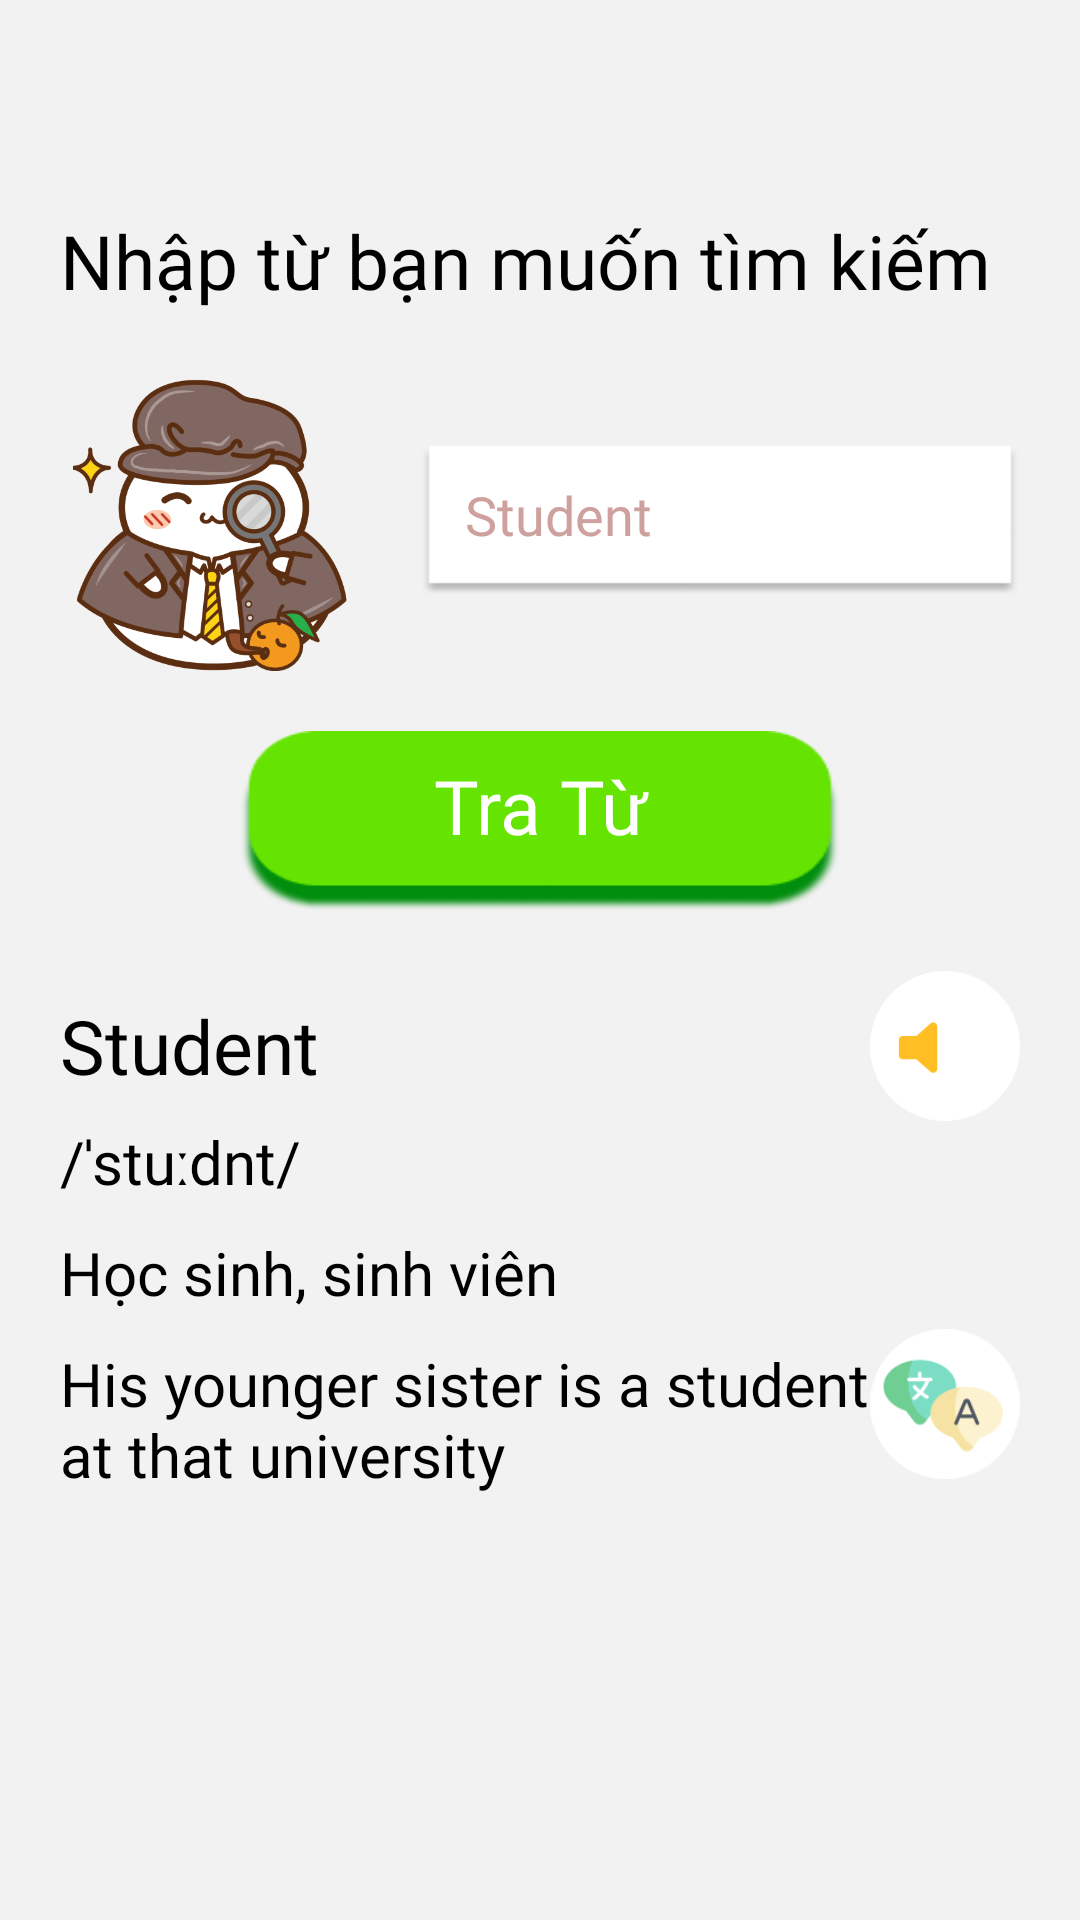

Here is an Android app screen rendered from its layout file. Give the layout XML and the strings, colors and styles it references.
<!-- AndroidManifest.xml: application theme Theme.EasyLanguage -->
<!-- res/layout/fragment_search.xml -->
<?xml version="1.0" encoding="utf-8"?>
<LinearLayout xmlns:android="http://schemas.android.com/apk/res/android"
    xmlns:tools="http://schemas.android.com/tools"
    android:layout_width="match_parent"
    android:layout_height="match_parent"
    android:background="@color/white2"
    android:orientation="vertical"
    android:padding="20dp">

    <TextView
        android:layout_width="match_parent"
        android:layout_height="wrap_content"
        android:layout_marginTop="50dp"
        android:fontFamily="@font/quicksand_bold"
        android:text="@string/txt_input_text"
        android:textColor="@color/black"
        android:textSize="25sp" />

    <TableRow
        android:layout_width="match_parent"
        android:layout_height="wrap_content"
        android:layout_marginTop="20dp">


        <ImageView
            android:layout_width="100dp"
            android:layout_height="100dp"
            android:src="@drawable/ic_discovery"
            tools:ignore="ContentDescription" />

        <EditText
            android:id="@+id/edtInputWord"
            android:layout_width="0dp"
            android:layout_height="50dp"
            android:layout_gravity="center_vertical"
            android:layout_marginStart="20dp"
            android:layout_weight="1"
            android:autofillHints="name"
            android:background="@drawable/bg_white_shadow"
            android:fontFamily="@font/quicksand_light"
            android:gravity="center_vertical"
            android:textColorHint="@color/colorGray"
            android:hint="@string/txt_student"
            android:inputType="text"
            android:padding="15dp"
            tools:ignore="DuplicateSpeakableTextCheck,VisualLintTextFieldSize" />

    </TableRow>

    <TextView
        android:id="@+id/bgSearch"
        android:layout_width="200dp"
        android:layout_height="60dp"
        android:layout_gravity="center_horizontal"
        android:layout_marginTop="20dp"
        android:background="@drawable/bg_button_green"
        android:fontFamily="@font/quicksand_bold"
        android:gravity="center"
        android:paddingBottom="10dp"
        android:text="@string/txt_search"
        android:textColor="@color/white"
        android:textSize="25sp" />

    <LinearLayout
        android:layout_width="match_parent"
        android:orientation="vertical"
        android:id="@+id/lnResult"
        android:layout_marginTop="20dp"
        android:layout_height="match_parent">

        <TableRow
            android:layout_width="match_parent"
            android:layout_height="wrap_content"
            tools:ignore="UselessParent">

            <TextView
                android:id="@+id/tvWord"
                android:layout_width="0dp"
                android:layout_height="wrap_content"
                android:layout_gravity="center_vertical"
                android:layout_weight="1"
                android:fontFamily="@font/quicksand_bold"
                android:text="@string/txt_student"
                android:textColor="@color/black"
                android:textSize="25sp"
                tools:ignore="TextContrastCheck" />

            <ImageView
                android:id="@+id/ivSound"
                android:layout_width="50dp"
                android:layout_height="50dp"
                android:src="@drawable/bg_sound"
                tools:ignore="ContentDescription,ImageContrastCheck" />
        </TableRow>

        <TextView
            android:id="@+id/tvSpelling"
            android:layout_width="match_parent"
            android:layout_height="wrap_content"
            android:fontFamily="@font/quicksand_medium"
            android:text="@string/txt_spelling"
            android:textColor="@color/black"
            android:textSize="20sp"
            tools:ignore="TextContrastCheck" />

        <TextView
            android:id="@+id/tvTranslate"
            android:layout_width="match_parent"
            android:layout_height="wrap_content"
            android:layout_marginTop="10dp"
            android:fontFamily="@font/quicksand_medium"
            android:text="@string/txt_translate"
            android:textColor="@color/black"
            android:textSize="20sp"
            tools:ignore="TextContrastCheck" />

        <TableRow
            android:layout_width="match_parent"
            android:layout_height="wrap_content"
            tools:ignore="UselessParent">

            <TextView
                android:id="@+id/tvHint"
                android:layout_width="0dp"
                android:layout_height="wrap_content"
                android:layout_marginTop="10dp"
                android:layout_weight="1"
                android:fontFamily="@font/quicksand_medium"
                android:text="@string/txt_his_younger_sister_is_a_student_at_that_university"
                android:textColor="@color/black"
                android:textSize="20sp"
                tools:ignore="TextContrastCheck" />

            <ImageView
                android:id="@+id/ivTranslate"
                android:layout_width="50dp"
                android:layout_height="50dp"
                android:layout_gravity="center_vertical"
                android:src="@drawable/ic_translate"
                tools:ignore="ContentDescription,ImageContrastCheck" />
        </TableRow>
    </LinearLayout>


</LinearLayout>
<!-- resources referenced by this layout -->
<resources>
  <color name="black">#FF000000</color>
  <color name="colorGray">#CEA19E</color>
  <color name="white">#FFFFFFFF</color>
  <color name="white2">#F2F2F2</color>
  <!-- drawable bg_button_green: png bitmap (drawable, 7619 bytes) -->
  <!-- drawable bg_sound (drawable) -->
  <?xml version="1.0" encoding="utf-8"?>
  <animation-list xmlns:android="http://schemas.android.com/apk/res/android">
      <item android:drawable="@drawable/ic_sound_1"
          android:duration="200"/>
  
      <item android:drawable="@drawable/ic_sound_2"
          android:duration="200"/>
  
      <item android:drawable="@drawable/ic_sound_3"
          android:duration="200"/>
  
      <item android:drawable="@drawable/ic_sound_4"
          android:duration="200"/>
  </animation-list>
  <!-- drawable bg_white_shadow: png bitmap (drawable, 2869 bytes) -->
  <!-- drawable ic_discovery: png bitmap (drawable, 77568 bytes) -->
  <!-- drawable ic_translate: png bitmap (drawable, 5577 bytes) -->
  <string name="txt_his_younger_sister_is_a_student_at_that_university">His younger sister is a student at that university</string>
  <string name="txt_input_text">Nhập từ bạn muốn tìm kiếm</string>
  <string name="txt_search">Tra Từ</string>
  <string name="txt_spelling">/ˈstuːdnt/</string>
  <string name="txt_student">Student</string>
  <string name="txt_translate">Học sinh, sinh viên</string>
  <style name="Theme.EasyLanguage" parent="Theme.MaterialComponents.DayNight.NoActionBar">
  \        
          <item name="colorPrimary">@color/purple_500</item>
          <item name="colorPrimaryVariant">@color/white</item>
          <item name="colorOnPrimary">@color/white</item>
          
          <item name="colorSecondary">@color/teal_200</item>
          <item name="colorSecondaryVariant">@color/teal_700</item>
          <item name="colorOnSecondary">@color/black</item>
          
          <item name="android:statusBarColor">?attr/colorPrimaryVariant</item>
          
      </style>
  <!-- drawable ic_sound_1: png bitmap (drawable, 1895 bytes) -->
  <!-- drawable ic_sound_2: png bitmap (drawable, 2148 bytes) -->
  <!-- drawable ic_sound_3: png bitmap (drawable, 2452 bytes) -->
  <!-- drawable ic_sound_4: png bitmap (drawable, 2755 bytes) -->
  <color name="purple_500">#FFD844</color>
  <color name="teal_200">#FF03DAC5</color>
  <color name="teal_700">#FF018786</color>
</resources>
